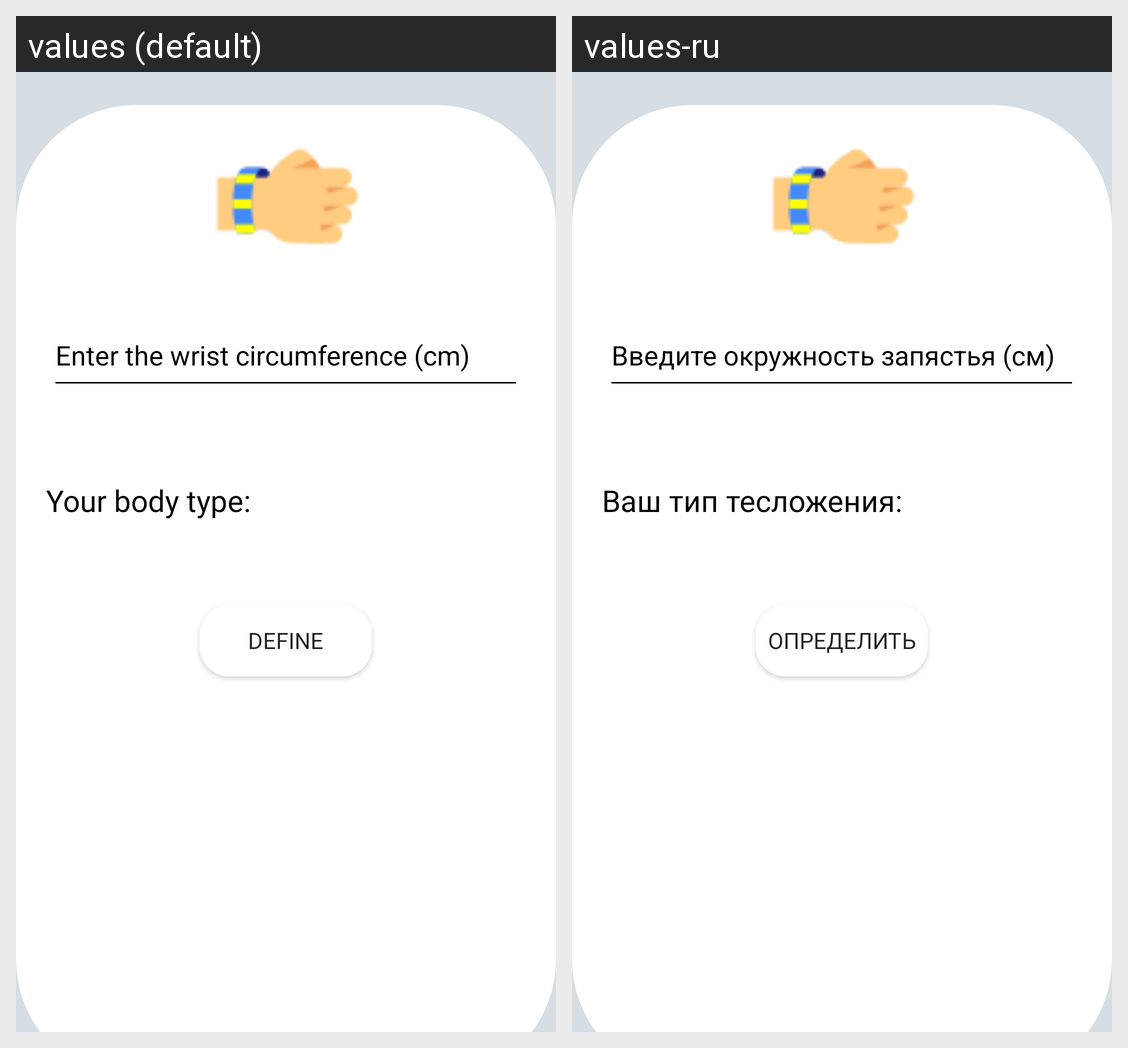

This grid shows one Android layout under two languages. Give, for every string resource on the screen, its name, the default text and each shown locale's text.
Android screen res/layout/activity_body_type_calculator.xml rendered under 2 locales, left to right: values (default), values-ru. Device: Nexus 5 (rendered at 1080×1920; each locale shown at half size, 540×960, under a caption strip naming it); theme Theme.InfoSport.
Strings drawn on this screen, with the default value and each locale's value (text and hints the layout hard-codes, and strings that could not be matched under every locale, appear in the picture but are not listed):

opred
  values: Define
  values-ru: Определить

cm
  values: Enter the wrist circumference (cm)
  values-ru: Введите окружность запястья (см)

you
  values: Your body type:
  values-ru: Ваш тип тесложения:
